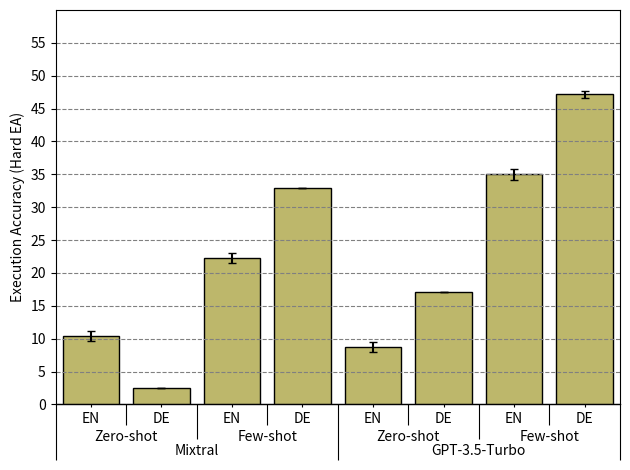

The script that saved this image:
import matplotlib.pyplot as plt
import numpy as np
import matplotlib.ticker as mticker

data = {
# zero-shot mixtral
   "EN ": {
    "hard": {
      "mean": "10.39",
      "std": "0.77"
    },
    "soft": {
      "mean": "10.39",
      "std": "0.77"
    },
    "partial": {
      "mean": "12.02",
      "std": "0.77"
    },
    "number_of_examples": {
      "mean": "61.00"
    }
  },
  "DE ": {
    "hard": {
      "mean": "2.44",
      "std": "0.00"
    },
    "soft": {
      "mean": "2.44",
      "std": "0.00"
    },
    "partial": {
      "mean": "2.44",
      "std": "0.00"
    },
    "number_of_examples": {
      "mean": "82.00"
    }
  },
# few shot Mixtral
  "EN_": {
    "hard": {
      "mean": "22.29",
      "std": "0.80"
    },
    "soft": {
      "mean": "27.21",
      "std": "0.80"
    },
    "partial": {
      "mean": "30.49",
      "std": "0.80"
    },
    "number_of_examples": {
      "mean": "61.00"
    }
  },
  "DE_": {
    "hard": {
      "mean": "32.93",
      "std": "0.00"
    },
    "soft": {
      "mean": "41.46",
      "std": "0.00"
    },
    "partial": {
      "mean": "43.90",
      "std": "0.00"
    },
    "number_of_examples": {
      "mean": "82.00"
    }
  },
# zero-shot gpt
"EN#": {
    "hard": {
      "mean": "8.75",
      "std": "0.77"
    },
    "soft": {
      "mean": "8.75",
      "std": "0.77"
    },
    "partial": {
      "mean": "10.93",
      "std": "0.77"
    },
    "number_of_examples": {
      "mean": "61.00"
    }
  },
  "DE#": {
    "hard": {
      "mean": "17.07",
      "std": "0.00"
    },
    "soft": {
      "mean": "17.48",
      "std": "0.58"
    },
    "partial": {
      "mean": "23.17",
      "std": "0.00"
    },
    "number_of_examples": {
      "mean": "82.00"
    }
  },
# few-shot gpt
  "EN": {
    "hard": {
      "mean": "34.98",
      "std": "0.77"
    },
    "soft": {
      "mean": "39.34",
      "std": "0.00"
    },
    "partial": {
      "mean": "39.89",
      "std": "0.77"
    },
  },
  "DE": {
    "hard": {
      "mean": "47.15",
      "std": "0.58"
    },
    "soft": {
      "mean": "54.47",
      "std": "0.58"
    },
    "partial": {
      "mean": "57.32",
      "std": "0.00"
    },
  }
}

# "number_of_examples": {
#       "mean": "61.00"
#     }
# "number_of_examples": {
#       "mean": "82.00"
#     }

# "En": {
  #   "hard": {
  #     "mean": "18.03",
  #     "std": "1.04"
  #   },
  #   "soft": {
  #     "mean": "24.59",
  #     "std": "1.04"
  #   },
  #   "partial": {
  #     "mean": "30.17",
  #     "std": "1.67"
  #   },
  #   "number_of_examples": {
  #     "mean": "61.00"
  #   }
  # },
  # "De": {
  #   "hard": {
  #     "mean": "24.39",
  #     "std": "0.00"
  #   },
  #   "soft": {
  #     "mean": "35.37",
  #     "std": "0.00"
  #   },
  #   "partial": {
  #     "mean": "40.24",
  #     "std": "0.00"
  #   },
  #   "number_of_examples": {
  #     "mean": "82.00"
  #   }
  # },

labels = list(data.keys())
hards_means = [float(data[label]['hard']['mean']) for label in labels]
soft_means = [float(data[label]['soft']['mean']) for label in labels]
partial_means = [float(data[label]['partial']['mean']) for label in labels]
hards_std = [float(data[label]['hard']['std']) for label in labels]
soft_std = [float(data[label]['soft']['std']) for label in labels]
partial_std = [float(data[label]['partial']['std']) for label in labels]





x = np.arange(len(labels)) # the label locations
width = .8 # adjusted width of the bars

fig, ax = plt.subplots()

rects1 = ax.bar(x , hards_means, width, yerr=hards_std, color='darkkhaki', ecolor='black', capsize=3,edgecolor = "black")  # specify color here

#rects1 = ax.bar(x - width, hards_means, width, yerr=hards_std, color='salmon', label='Hard EA', ecolor='black', capsize=3,edgecolor = "black")  # specify color here
#rects2 = ax.bar(x, soft_means, width, yerr=soft_std, color='papayawhip', label='Soft EA', ecolor='black', capsize=3,edgecolor = "black")  # specify color here
#rects3 = ax.bar(x + width, partial_means, width, yerr=partial_std, color='mediumaquamarine', label='Partial EA', ecolor='black', capsize=3,edgecolor = "black")  # specify color here
#lightsteelblue

ax.set_ylabel('Execution Accuracy (Hard EA)')
# ax.set_title('Language')


ax.set_xticks(x)
ax.set_xticklabels(['EN','DE','EN','DE','EN','DE','EN','DE'])


# label_x, label_mode = [], []

# for rect, idx in zip(ax.patches, ['En','De','En ','De ']):
#     print(rect, idx)
#     label_mode.append(idx)
#     label_x.append(rect.xy[0] + (rect.get_width()))

# ax.set_xticklabels(['Method A', 'Method B'])
# ax.set_xticks(label_x, minor=True)
# ax.set_xticklabels(label_mode, minor=True)
# ax.tick_params(axis='x', which='minor', length=0)


# ax.tick_params(axis='x', which='major', length=10, width=1)

ax.yaxis.set_major_locator(mticker.MultipleLocator(5))
ax.tick_params("x", length=2)
ax.set_xlim(-0.5, 7.5)


# Add ticks and labels for the shelves.
shelf_ax = ax.secondary_xaxis(location=0)
shelf_ax.set_xticks([i *2+ 0.5 for i in range(4)], labels=["Zero-shot", "Few-shot"] * 2)
shelf_ax.tick_params("x", length=15)

# Add ticks and labels for the rooms.
room_ax = ax.secondary_xaxis(location=0)
room_ax.set_xticks([1.5, 5.5], labels=["Mixtral","GPT-3.5-Turbo"])
room_ax.tick_params("x", length=25)

# Long ticks with no labels to separate the rooms.
room_sep_ax = ax.secondary_xaxis(location=0)
room_sep_ax.set_xticks([-0.5, 3.5, 7.5], ["", "", ""])
room_sep_ax.tick_params("x", length=40)

#ax.legend()
ax.grid(color='gray', linestyle='dashed',axis='y')

ax.set_ylim([0, 60])  # Set the start of Y-axis to 30
plt.yticks(np.arange(0, 60, 5))  # change y-ticks frequency here

fig.tight_layout()
plt.savefig('means_by_lang.png')  # Save the figure as PNG
plt.show()



